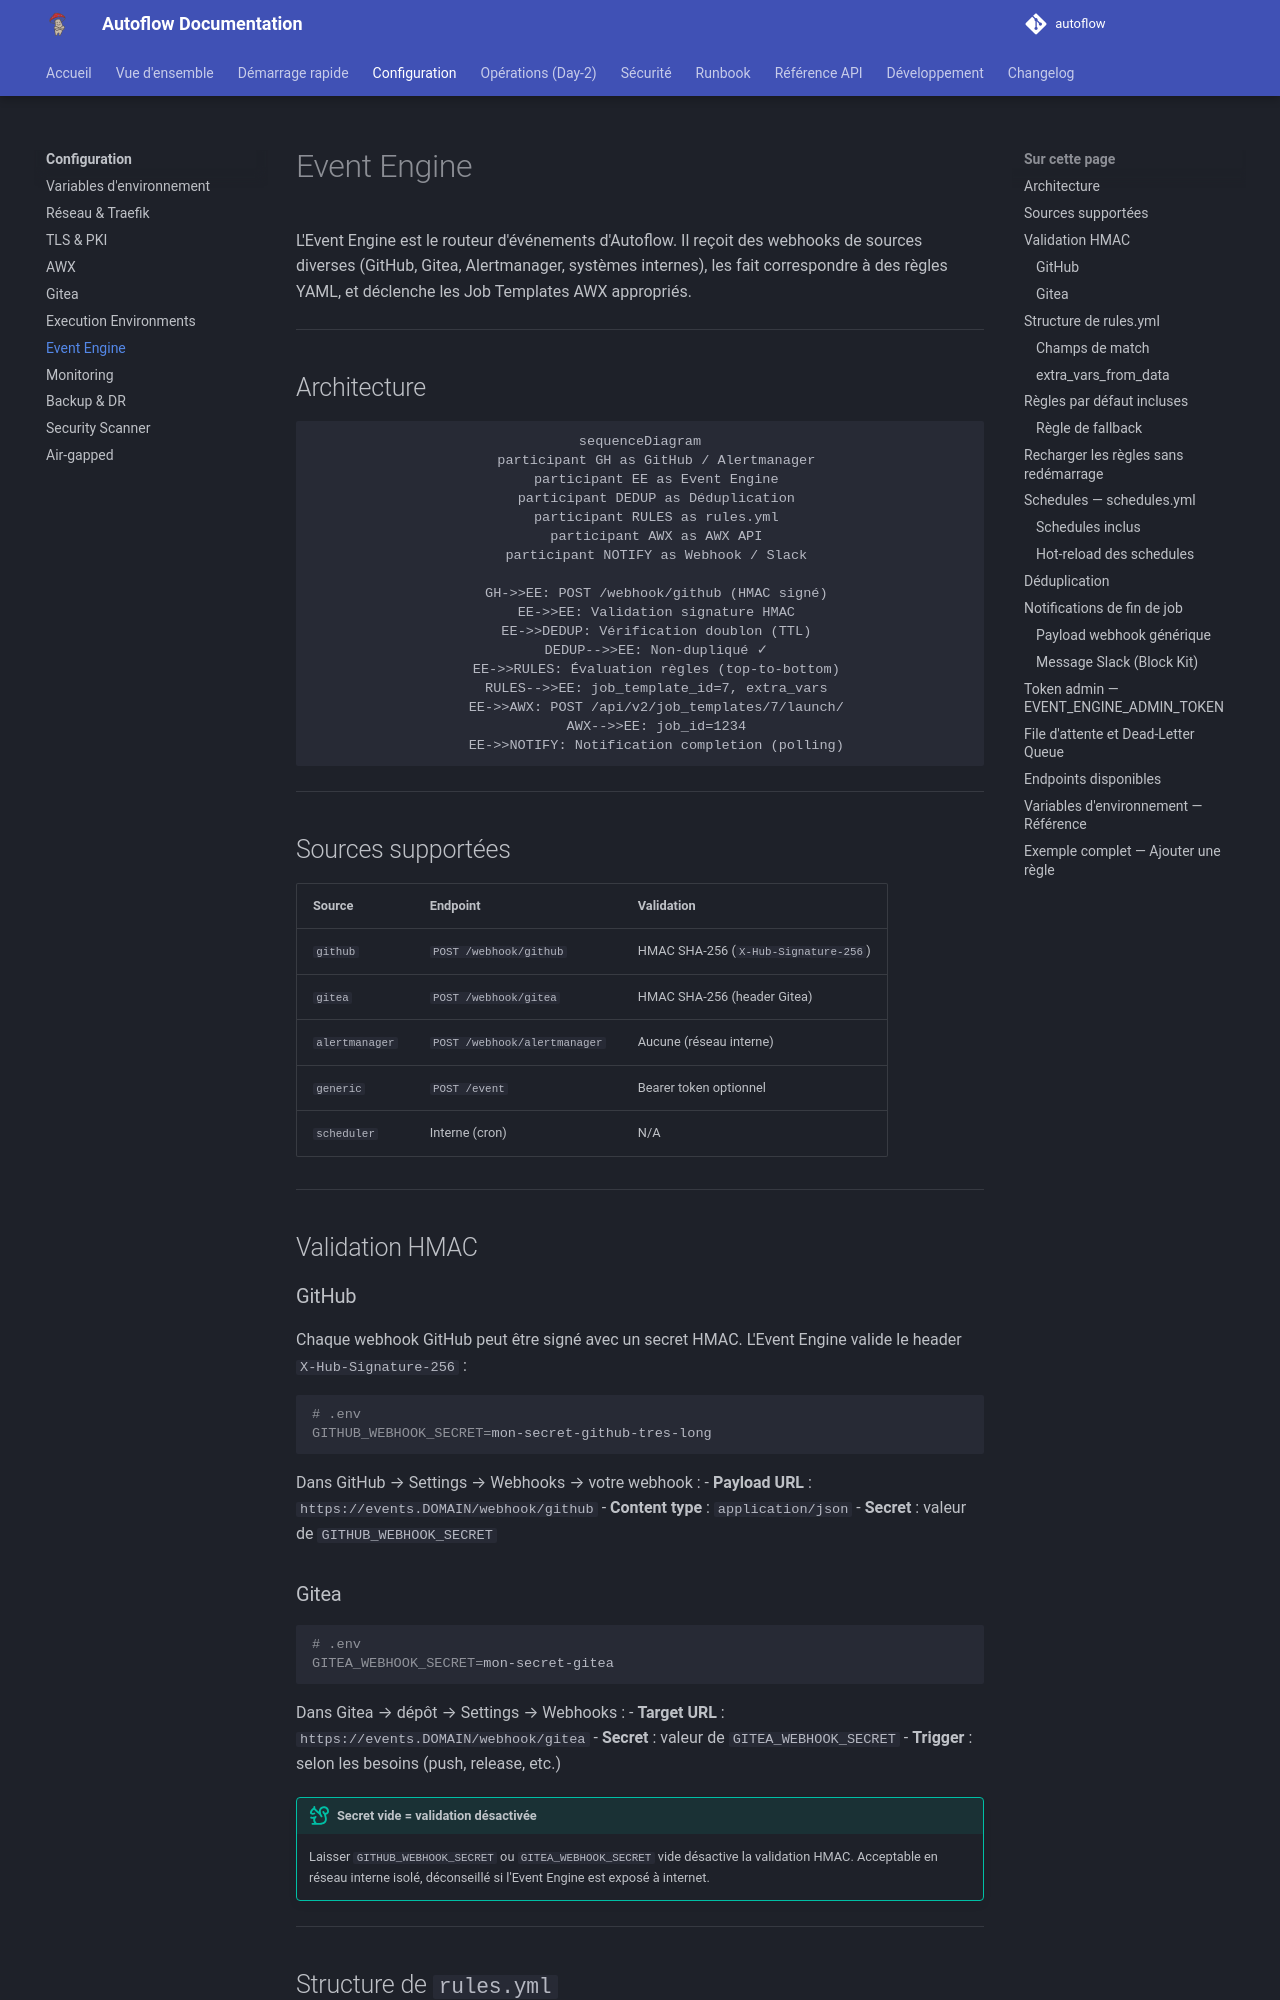

repository: Teachmemore-Ressources/autoflow · page: configuration/event-engine/index.html · generator: mkdocs

---
title: Event Engine
---

# Event Engine

L'Event Engine est le routeur d'événements d'Autoflow. Il reçoit des webhooks de sources diverses (GitHub, Gitea, Alertmanager, systèmes internes), les fait correspondre à des règles YAML, et déclenche les Job Templates AWX appropriés.

---

## Architecture

```mermaid
sequenceDiagram
    participant GH as GitHub / Alertmanager
    participant EE as Event Engine
    participant DEDUP as Déduplication
    participant RULES as rules.yml
    participant AWX as AWX API
    participant NOTIFY as Webhook / Slack

    GH->>EE: POST /webhook/github (HMAC signé)
    EE->>EE: Validation signature HMAC
    EE->>DEDUP: Vérification doublon (TTL)
    DEDUP-->>EE: Non-dupliqué ✓
    EE->>RULES: Évaluation règles (top-to-bottom)
    RULES-->>EE: job_template_id=7, extra_vars
    EE->>AWX: POST /api/v2/job_templates/7/launch/
    AWX-->>EE: job_id=1234
    EE->>NOTIFY: Notification completion (polling)
```

---

## Sources supportées

| Source | Endpoint | Validation |
|---|---|---|
| `github` | `POST /webhook/github` | HMAC SHA-256 (`X-Hub-Signature-256`) |
| `gitea` | `POST /webhook/gitea` | HMAC SHA-256 (header Gitea) |
| `alertmanager` | `POST /webhook/alertmanager` | Aucune (réseau interne) |
| `generic` | `POST /event` | Bearer token optionnel |
| `scheduler` | Interne (cron) | N/A |

---

## Validation HMAC

### GitHub

Chaque webhook GitHub peut être signé avec un secret HMAC. L'Event Engine valide le header `X-Hub-Signature-256` :

```bash
# .env
GITHUB_WEBHOOK_SECRET=mon-secret-github-tres-long
```

Dans GitHub → Settings → Webhooks → votre webhook :
- **Payload URL** : `https://events.DOMAIN/webhook/github`
- **Content type** : `application/json`
- **Secret** : valeur de `GITHUB_WEBHOOK_SECRET`

### Gitea

```bash
# .env
GITEA_WEBHOOK_SECRET=mon-secret-gitea
```

Dans Gitea → dépôt → Settings → Webhooks :
- **Target URL** : `https://events.DOMAIN/webhook/gitea`
- **Secret** : valeur de `GITEA_WEBHOOK_SECRET`
- **Trigger** : selon les besoins (push, release, etc.)

!!! tip "Secret vide = validation désactivée"
    Laisser `GITHUB_WEBHOOK_SECRET` ou `GITEA_WEBHOOK_SECRET` vide désactive la validation HMAC. Acceptable en réseau interne isolé, déconseillé si l'Event Engine est exposé à internet.

---
